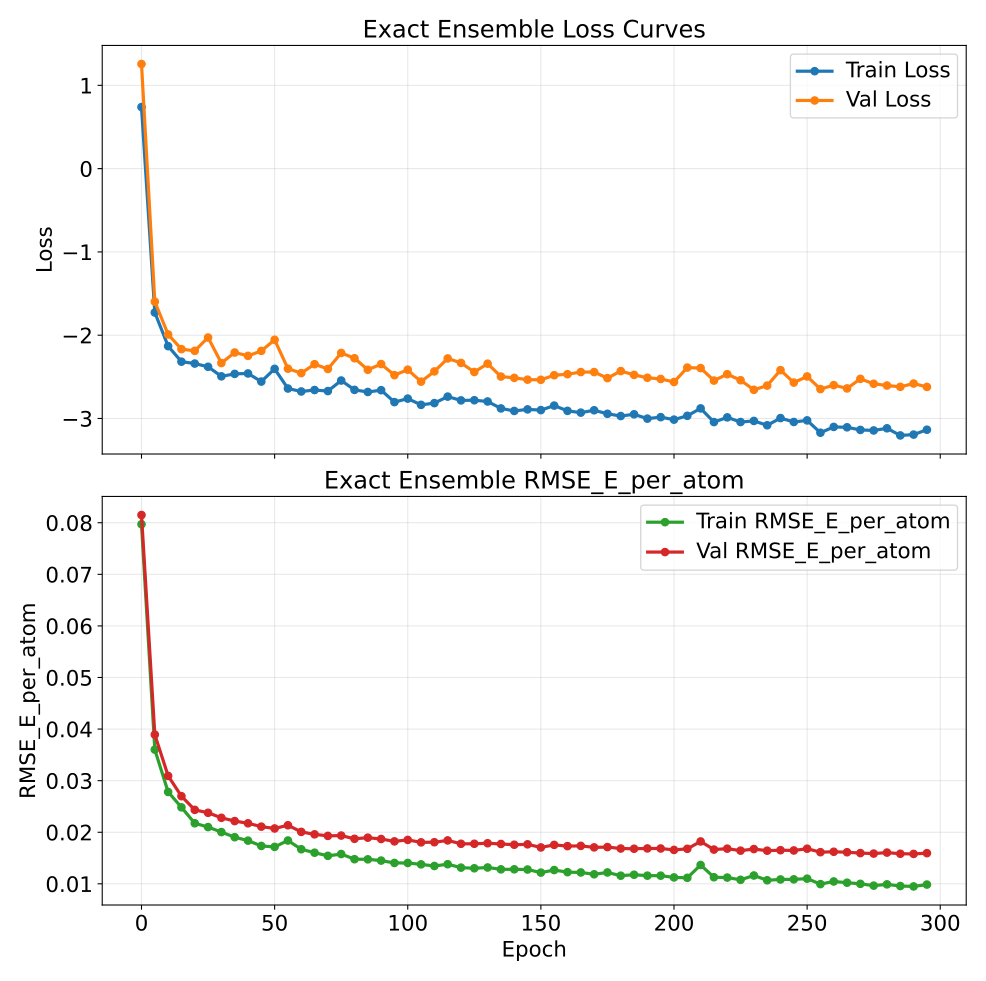

The data file committed next to this chart (first rows):
epoch, train_loss, val_loss, train_rmse_e_atom, val_rmse_e_atom
0, 0.7393, 1.256, 0.07971, 0.0815
5, -1.728, -1.598, 0.03602, 0.03893
10, -2.131, -1.991, 0.02781, 0.03092
15, -2.318, -2.167, 0.02483, 0.02699
20, -2.34, -2.188, 0.02174, 0.02434
25, -2.379, -2.028, 0.021, 0.02377
30, -2.494, -2.334, 0.02003, 0.0228
35, -2.464, -2.208, 0.01904, 0.02216
40, -2.459, -2.248, 0.01838, 0.02174
45, -2.557, -2.188, 0.01734, 0.02109
50, -2.404, -2.055, 0.01716, 0.02073
55, -2.64, -2.402, 0.0184, 0.02135
60, -2.676, -2.455, 0.0167, 0.02007
65, -2.658, -2.348, 0.01604, 0.01959
70, -2.671, -2.406, 0.01543, 0.01929
75, -2.544, -2.213, 0.01578, 0.01936
80, -2.656, -2.277, 0.01478, 0.01873
85, -2.682, -2.415, 0.01475, 0.01895
90, -2.66, -2.347, 0.01451, 0.01869
95, -2.803, -2.48, 0.01405, 0.01823
100, -2.761, -2.414, 0.01404, 0.01851
105, -2.836, -2.557, 0.01377, 0.01804
110, -2.815, -2.435, 0.01346, 0.01806
115, -2.737, -2.279, 0.0138, 0.01842
120, -2.783, -2.333, 0.01314, 0.01777
125, -2.781, -2.442, 0.01301, 0.01777
130, -2.796, -2.342, 0.01317, 0.01787
135, -2.879, -2.497, 0.01281, 0.01773
140, -2.91, -2.512, 0.01281, 0.01758
145, -2.891, -2.534, 0.01277, 0.01766
150, -2.9, -2.535, 0.01218, 0.01705
155, -2.845, -2.481, 0.01267, 0.01755
160, -2.908, -2.468, 0.01226, 0.01731
165, -2.93, -2.443, 0.01221, 0.01736
170, -2.901, -2.443, 0.01185, 0.01706
175, -2.943, -2.515, 0.0122, 0.01713
180, -2.971, -2.43, 0.01158, 0.01684
185, -2.95, -2.476, 0.01176, 0.0168
190, -3.002, -2.511, 0.01159, 0.01686
195, -2.984, -2.525, 0.01158, 0.01685
200, -3.014, -2.562, 0.01124, 0.01658
205, -2.968, -2.389, 0.01116, 0.01679
210, -2.879, -2.395, 0.01365, 0.01821
215, -3.043, -2.545, 0.01128, 0.01664
220, -2.987, -2.468, 0.01122, 0.01682
225, -3.042, -2.54, 0.01078, 0.01643
230, -3.029, -2.656, 0.01162, 0.01674
235, -3.082, -2.605, 0.01069, 0.01643
240, -2.995, -2.42, 0.01085, 0.01652
245, -3.042, -2.569, 0.01087, 0.01647
250, -3.023, -2.495, 0.011, 0.01681
255, -3.171, -2.647, 0.009947, 0.01614
260, -3.101, -2.599, 0.01046, 0.01622
265, -3.106, -2.639, 0.01022, 0.01612
270, -3.137, -2.524, 0.009998, 0.01596
275, -3.144, -2.583, 0.009648, 0.01586
280, -3.118, -2.604, 0.009898, 0.01606
285, -3.203, -2.62, 0.009572, 0.01583
290, -3.193, -2.58, 0.009494, 0.0158
295, -3.135, -2.621, 0.009859, 0.01595
